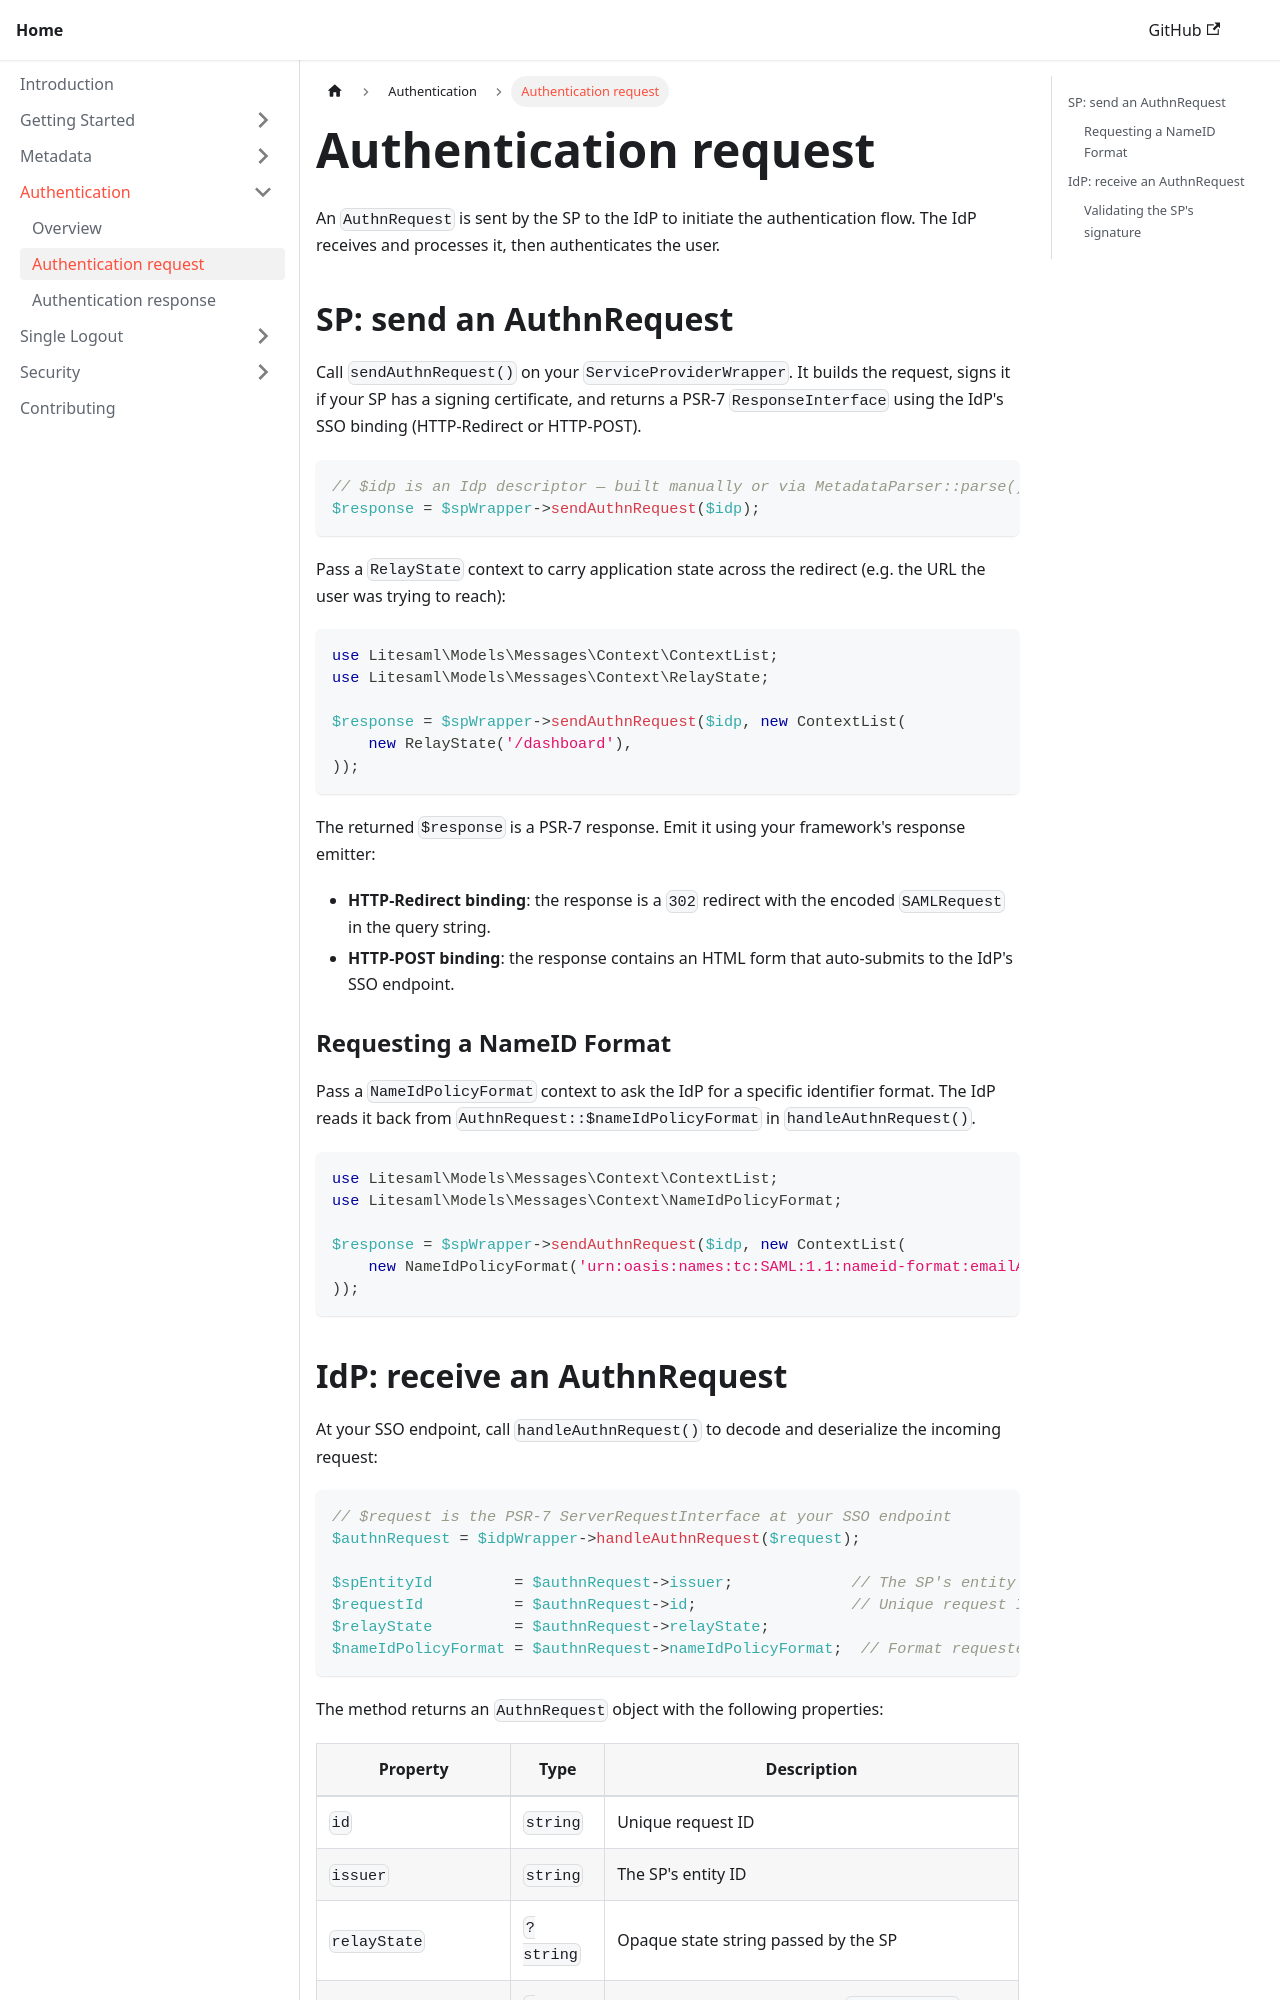

repository: litesaml/cookbook · page: docs/authentication/authn-request/index.html · generator: docusaurus

---
sidebar_position: 2
title: Authentication request
---

An `AuthnRequest` is sent by the SP to the IdP to initiate the authentication flow. The IdP receives and processes it, then authenticates the user.

## SP: send an AuthnRequest

Call `sendAuthnRequest()` on your `ServiceProviderWrapper`. It builds the request, signs it if your SP has a signing certificate, and returns a PSR-7 `ResponseInterface` using the IdP's SSO binding (HTTP-Redirect or HTTP-POST).

```php
// $idp is an Idp descriptor — built manually or via MetadataParser::parse()
$response = $spWrapper->sendAuthnRequest($idp);
```

Pass a `RelayState` context to carry application state across the redirect (e.g. the URL the user was trying to reach):

```php
use Litesaml\Models\Messages\Context\ContextList;
use Litesaml\Models\Messages\Context\RelayState;

$response = $spWrapper->sendAuthnRequest($idp, new ContextList(
    new RelayState('/dashboard'),
));
```

The returned `$response` is a PSR-7 response. Emit it using your framework's response emitter:

- **HTTP-Redirect binding**: the response is a `302` redirect with the encoded `SAMLRequest` in the query string.
- **HTTP-POST binding**: the response contains an HTML form that auto-submits to the IdP's SSO endpoint.

### Requesting a NameID Format

Pass a `NameIdPolicyFormat` context to ask the IdP for a specific identifier format. The IdP reads it back from `AuthnRequest::$nameIdPolicyFormat` in `handleAuthnRequest()`.

```php
use Litesaml\Models\Messages\Context\ContextList;
use Litesaml\Models\Messages\Context\NameIdPolicyFormat;

$response = $spWrapper->sendAuthnRequest($idp, new ContextList(
    new NameIdPolicyFormat('urn:oasis:names:tc:SAML:1.1:nameid-format:emailAddress'),
));
```
